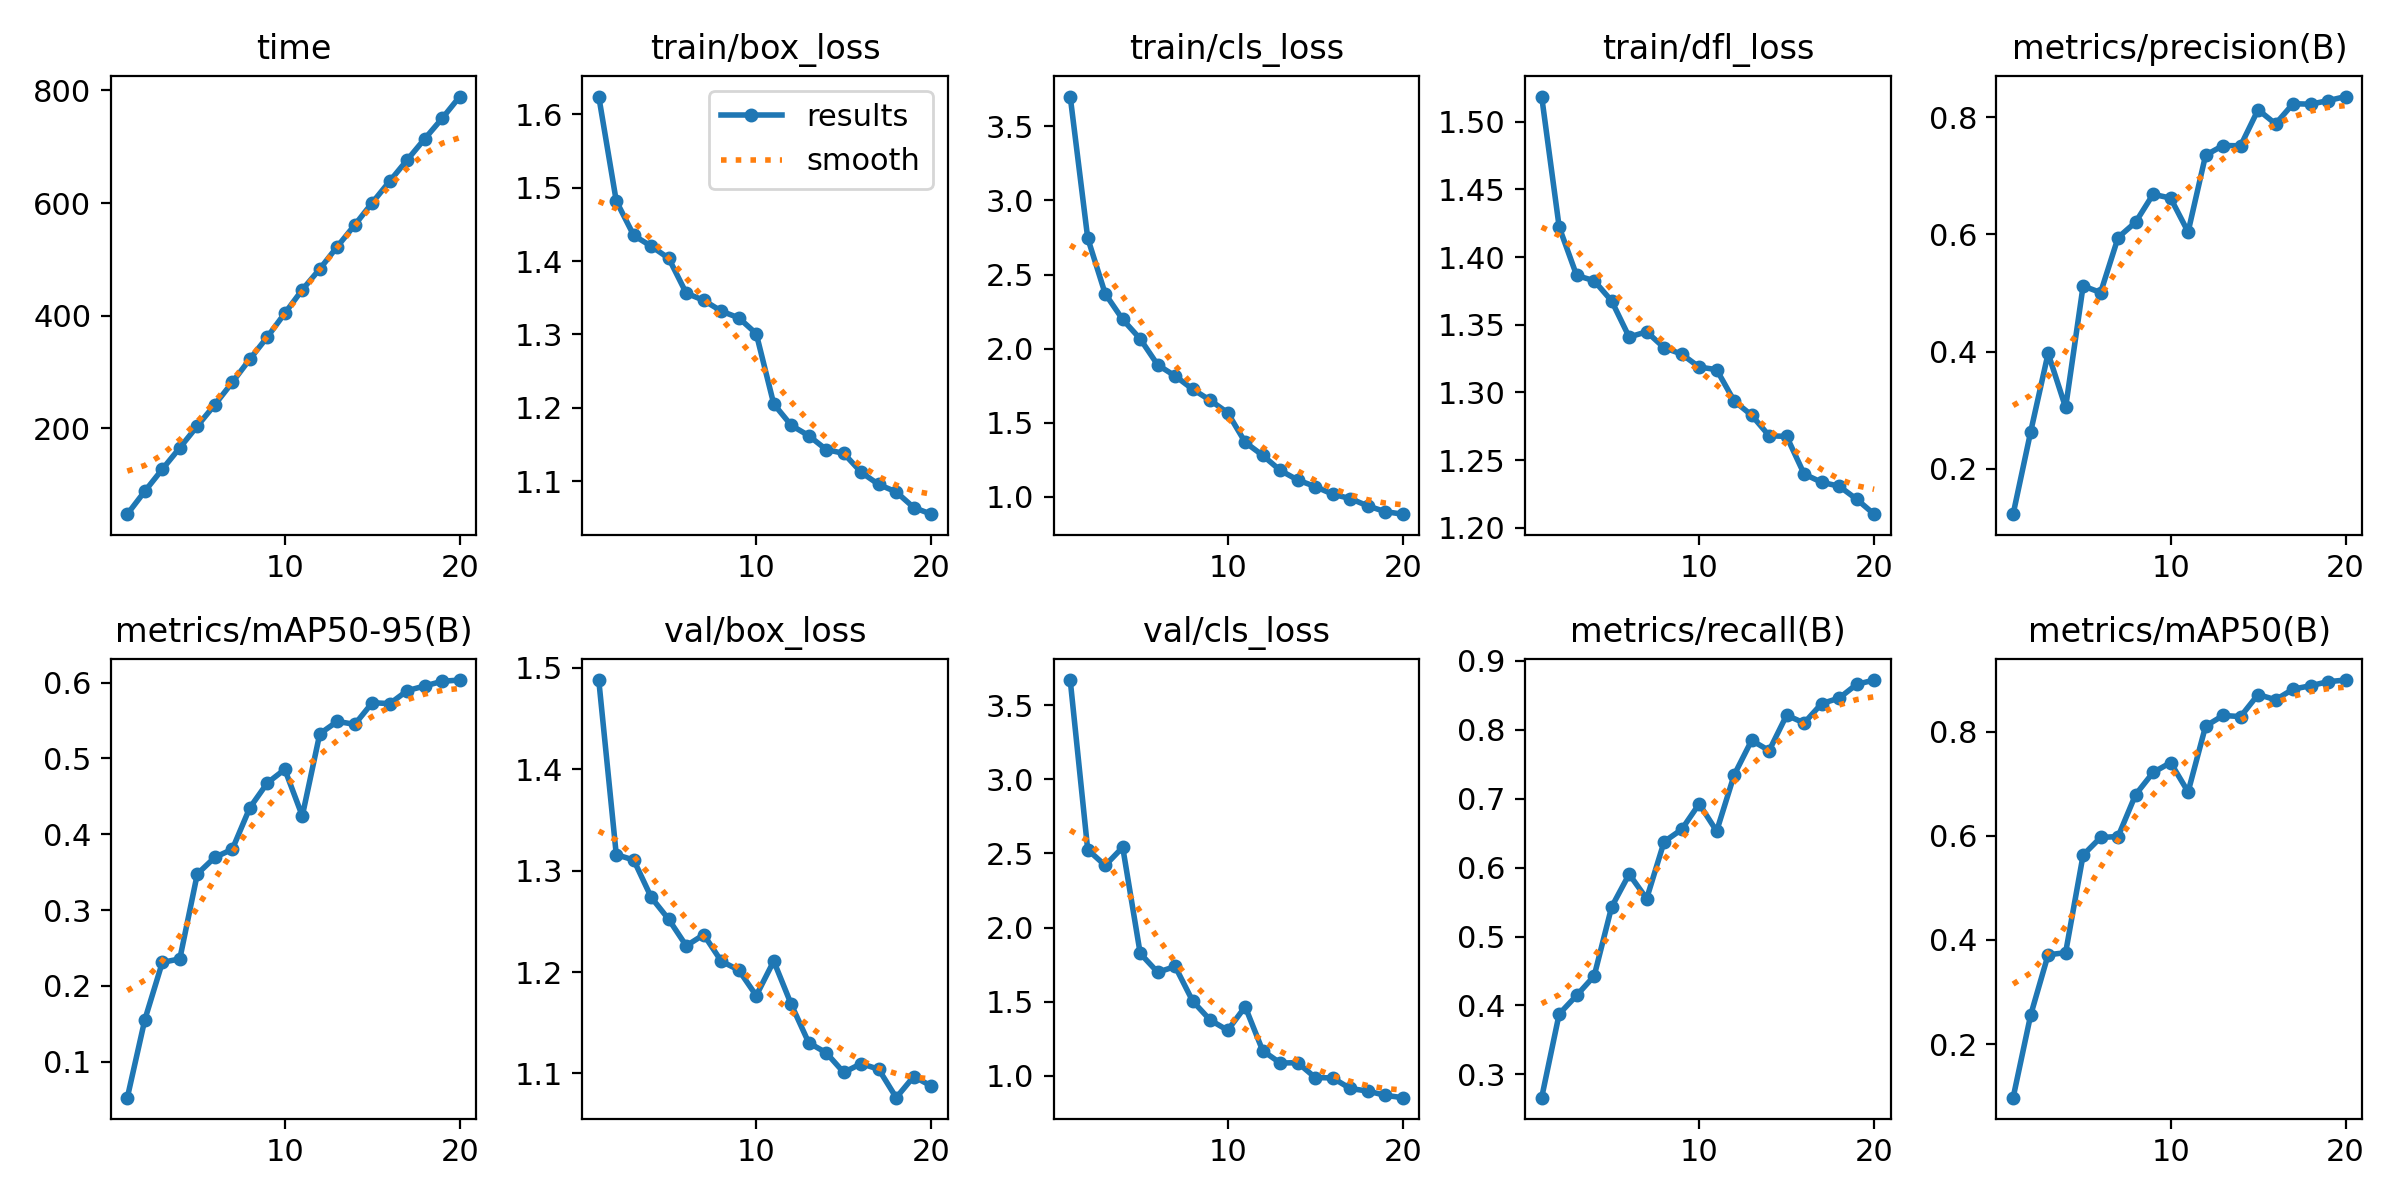

The table this chart was drawn from, first rows:
epoch, time, train/box_loss, train/cls_loss, train/dfl_loss, metrics/precision(B), metrics/recall(B), metrics/mAP50(B), metrics/mAP50-95(B), val/box_loss, val/cls_loss, val/dfl_loss, lr/pg0, lr/pg1, lr/pg2
1, 47.42, 1.624, 3.702, 1.519, 0.1224, 0.2662, 0.0971, 0.05277, 1.488, 3.669, 1.48, 0.07016, 0.003315, 0.003315
2, 88.18, 1.482, 2.746, 1.422, 0.2626, 0.3876, 0.2554, 0.1555, 1.316, 2.525, 1.401, 0.03984, 0.006319, 0.006319
3, 127.2, 1.435, 2.37, 1.386, 0.397, 0.4146, 0.3716, 0.2311, 1.31, 2.419, 1.365, 0.009177, 0.008993, 0.008993
4, 165.4, 1.42, 2.197, 1.383, 0.3045, 0.4427, 0.3756, 0.2357, 1.274, 2.542, 1.349, 0.008515, 0.008515, 0.008515
5, 204, 1.404, 2.065, 1.368, 0.512, 0.5431, 0.5631, 0.3476, 1.252, 1.826, 1.337, 0.00802, 0.00802, 0.00802
6, 241.9, 1.356, 1.889, 1.341, 0.5008, 0.5905, 0.5969, 0.3695, 1.226, 1.699, 1.335, 0.007525, 0.007525, 0.007525
7, 281.5, 1.346, 1.815, 1.345, 0.5947, 0.555, 0.5988, 0.3802, 1.237, 1.738, 1.334, 0.00703, 0.00703, 0.00703
8, 322.7, 1.332, 1.725, 1.333, 0.6208, 0.6377, 0.6792, 0.4349, 1.211, 1.504, 1.312, 0.006535, 0.006535, 0.006535
9, 362.1, 1.323, 1.651, 1.328, 0.6685, 0.6554, 0.7218, 0.4676, 1.202, 1.377, 1.299, 0.00604, 0.00604, 0.00604
10, 404.2, 1.301, 1.567, 1.319, 0.662, 0.6925, 0.7407, 0.4855, 1.177, 1.308, 1.28, 0.005545, 0.005545, 0.005545
11, 446, 1.205, 1.367, 1.317, 0.6042, 0.6529, 0.6845, 0.4241, 1.211, 1.466, 1.326, 0.00505, 0.00505, 0.00505
12, 483, 1.176, 1.279, 1.294, 0.7352, 0.7344, 0.8107, 0.5325, 1.168, 1.17, 1.278, 0.004555, 0.004555, 0.004555
13, 522.7, 1.162, 1.178, 1.283, 0.7518, 0.7847, 0.8313, 0.5488, 1.13, 1.087, 1.254, 0.00406, 0.00406, 0.00406
14, 561.1, 1.143, 1.113, 1.268, 0.7513, 0.7698, 0.8291, 0.5448, 1.12, 1.089, 1.256, 0.003565, 0.003565, 0.003565
15, 600.6, 1.138, 1.068, 1.268, 0.8129, 0.8213, 0.8715, 0.5735, 1.101, 0.9891, 1.246, 0.00307, 0.00307, 0.00307
16, 639, 1.112, 1.016, 1.24, 0.7887, 0.8099, 0.8614, 0.5722, 1.11, 0.9863, 1.224, 0.002575, 0.002575, 0.002575
17, 676.8, 1.095, 0.9873, 1.234, 0.8232, 0.838, 0.8818, 0.5893, 1.104, 0.9152, 1.221, 0.00208, 0.00208, 0.00208
18, 714.2, 1.085, 0.9376, 1.231, 0.8223, 0.846, 0.8883, 0.5955, 1.076, 0.8978, 1.216, 0.001585, 0.001585, 0.001585
19, 750.6, 1.064, 0.8988, 1.221, 0.8284, 0.866, 0.8962, 0.6017, 1.097, 0.8693, 1.22, 0.00109, 0.00109, 0.00109
20, 789.2, 1.055, 0.8817, 1.21, 0.8354, 0.8722, 0.8993, 0.6033, 1.088, 0.8533, 1.213, 0.000595, 0.000595, 0.000595
